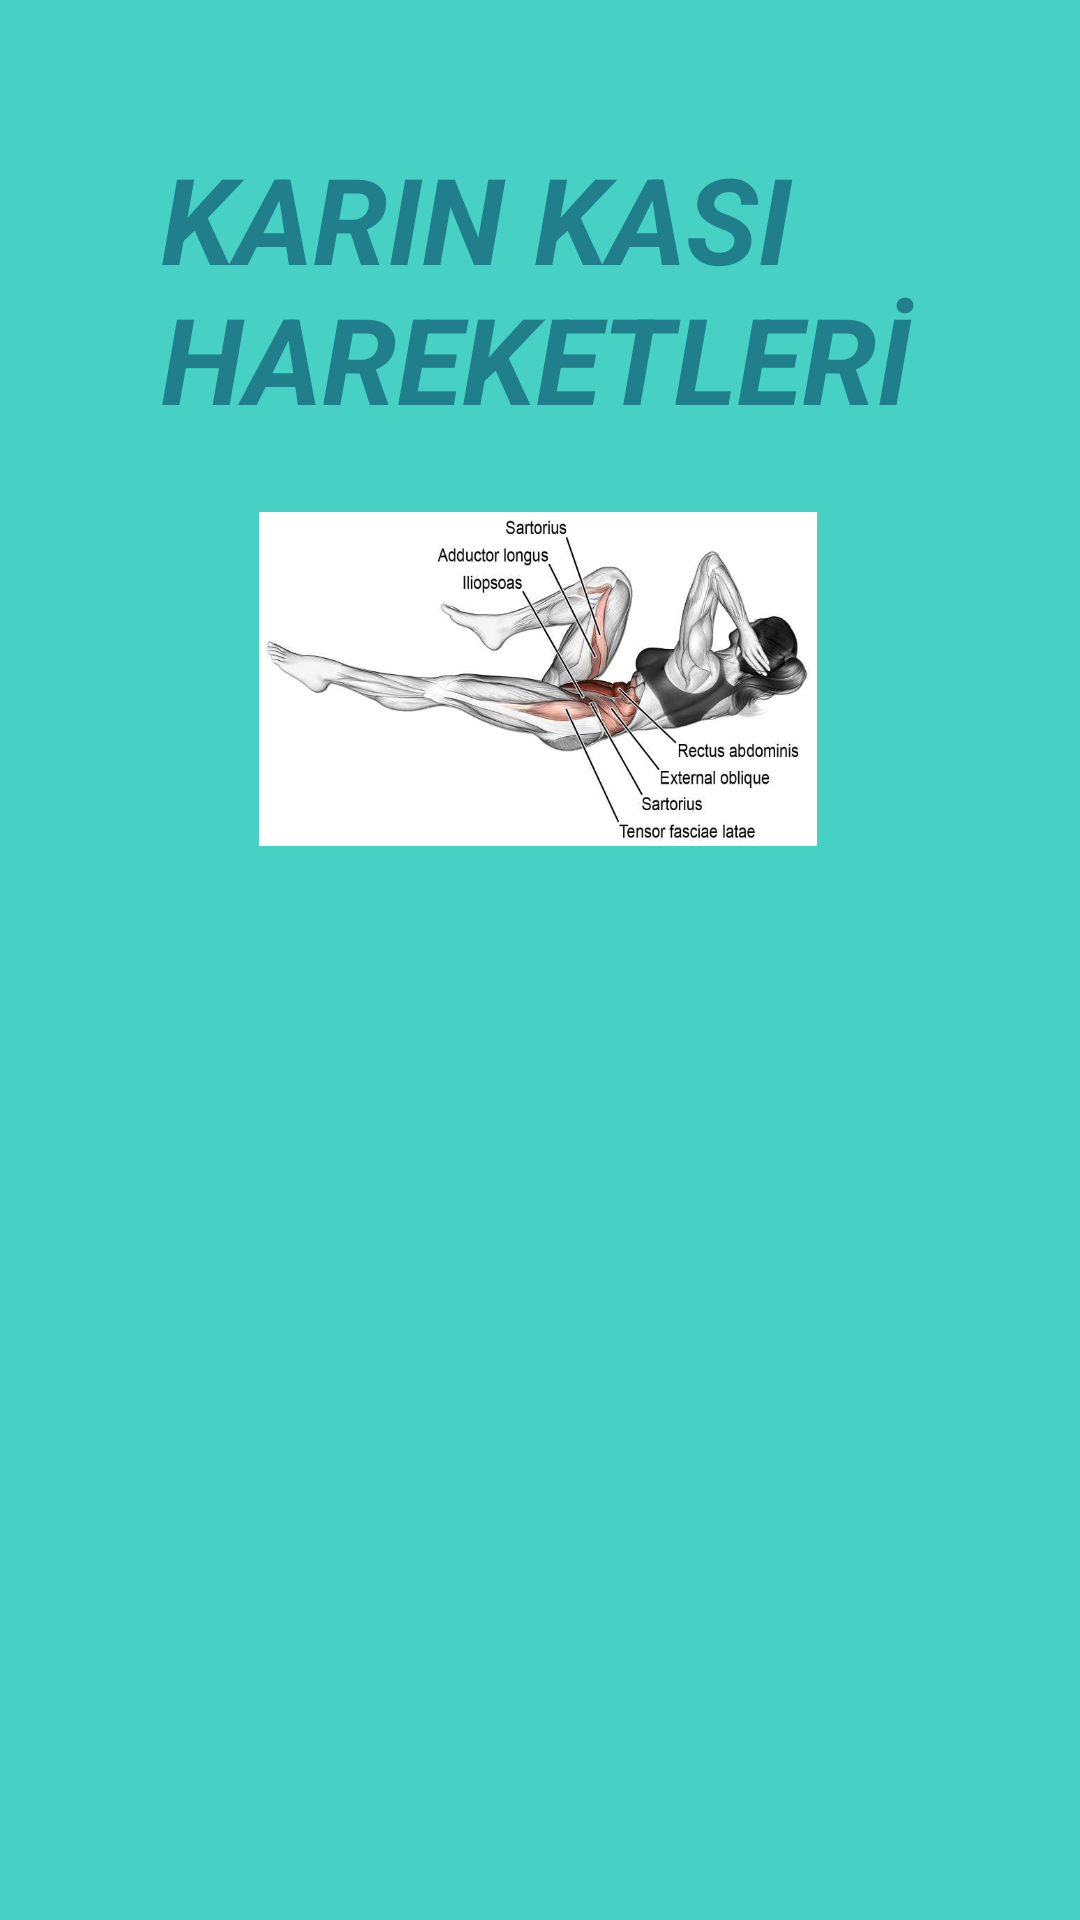

Reconstruct the res/layout file that produces this screen, plus the resources it refers to.
<!-- AndroidManifest.xml: application theme Theme.FITNEXT -->
<!-- res/layout/activity_karinkasisayfasi.xml -->
<?xml version="1.0" encoding="utf-8"?>
<androidx.constraintlayout.widget.ConstraintLayout xmlns:android="http://schemas.android.com/apk/res/android"
    xmlns:app="http://schemas.android.com/apk/res-auto"
    xmlns:tools="http://schemas.android.com/tools"
    android:id="@+id/btn_karinkasisayfasi"
    android:layout_width="match_parent"
    android:layout_height="match_parent"
    android:background="@color/arkaplan"
    tools:context=".karinkasisayfasi">

    <TextView
        android:id="@+id/textView5"
        android:layout_width="267dp"
        android:layout_height="104dp"
        android:text="KARIN KASI HAREKETLERİ"
        android:textColor="@color/buton"
        android:textSize="40dp"
        android:textStyle="bold|italic"
        app:layout_constraintBottom_toBottomOf="parent"
        app:layout_constraintEnd_toEndOf="parent"
        app:layout_constraintHorizontal_bias="0.576"
        app:layout_constraintStart_toStartOf="parent"
        app:layout_constraintTop_toTopOf="parent"
        app:layout_constraintVertical_bias="0.086" />

    <ImageView
        android:id="@+id/imageView28"
        android:layout_width="204dp"
        android:layout_height="165dp"
        app:layout_constraintBottom_toBottomOf="parent"
        app:layout_constraintEnd_toEndOf="parent"
        app:layout_constraintHorizontal_bias="0.541"
        app:layout_constraintStart_toStartOf="parent"
        app:layout_constraintTop_toBottomOf="@+id/imageView23"
        app:layout_constraintVertical_bias="0.0"
        app:srcCompat="@drawable/karinsayfasi5" />

    <ImageView
        android:id="@+id/imageView23"
        android:layout_width="196dp"
        android:layout_height="210dp"
        app:layout_constraintBottom_toBottomOf="parent"
        app:layout_constraintEnd_toEndOf="parent"
        app:layout_constraintHorizontal_bias="0.52"
        app:layout_constraintStart_toStartOf="parent"
        app:layout_constraintTop_toBottomOf="@+id/imageView12"
        app:layout_constraintVertical_bias="0.0"
        app:srcCompat="@drawable/karinsayfasi3" />

    <ImageView
        android:id="@+id/imageView12"
        android:layout_width="186dp"
        android:layout_height="190dp"
        app:layout_constraintBottom_toBottomOf="parent"
        app:layout_constraintEnd_toEndOf="parent"
        app:layout_constraintHorizontal_bias="0.497"
        app:layout_constraintStart_toStartOf="parent"
        app:layout_constraintTop_toTopOf="parent"
        app:layout_constraintVertical_bias="0.292"
        app:srcCompat="@drawable/karinsayfasi6" />

</androidx.constraintlayout.widget.ConstraintLayout>
<!-- resources referenced by this layout -->
<resources>
  <color name="arkaplan">#47D1C5</color>
  <color name="buton">#217F8C</color>
  <!-- drawable karinsayfasi6: jpg bitmap (drawable, 30970 bytes) -->
  <style name="Theme.FITNEXT" parent="Theme.MaterialComponents.DayNight.DarkActionBar">
          
          <item name="colorPrimary">@color/purple_500</item>
          <item name="colorPrimaryVariant">@color/purple_700</item>
          <item name="colorOnPrimary">@color/white</item>
          
          <item name="colorSecondary">@color/teal_200</item>
          <item name="colorSecondaryVariant">@color/teal_700</item>
          <item name="colorOnSecondary">@color/black</item>
          
          <item name="android:statusBarColor" tools:targetApi="l">?attr/colorPrimaryVariant</item>
          
      </style>
  <color name="purple_500">#FF6200EE</color>
  <color name="purple_700">#FF3700B3</color>
  <color name="white">#FFFFFFFF</color>
  <color name="teal_200">#FF03DAC5</color>
  <color name="teal_700">#FF018786</color>
  <color name="black">#FF000000</color>
</resources>
